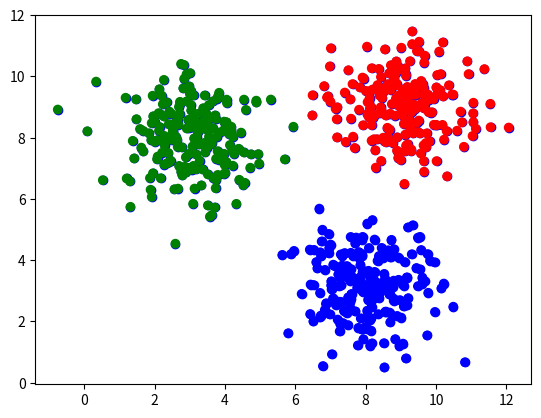

The script that saved this image:
import numpy as np
import matplotlib.pyplot as plt
from scipy import stats

def get_data(dot_num =200):
    x_1_p = np.random.normal(3.,1,dot_num)
    y_1_p = np.random.normal(8.,1,dot_num)
    C1 = np.array([x_1_p,y_1_p]).T

    x_2_p = np.random.normal(8.,1,dot_num)
    y_2_p = np.random.normal(3.,1,dot_num)
    C2 = np.array([x_2_p,y_2_p]).T

    x_3_p = np.random.normal(9.,1,dot_num)
    y_3_p = np.random.normal(9.,1,dot_num)
    C3 = np.array([x_3_p,y_3_p]).T

    res = np.concatenate((C1,C2,C3),axis=0)
    plt.scatter(res[:,0],res[:,1],c='b')

    plt.show()
    return res

class GMM:
    def __init__(self,k,d):
        """
        this function is init gmm function
        :param k: the number of target
        :param d: the number of prob
        """
        self.k = k
        self.p = np.random.rand(k)
        self.p = self.p/self.p.sum()

        self.means = np.random.rand(k,d)
        self.cov = np.empty((k,d,d))
        for i in range(k):
            self.cov[i] = np.eye(d)*np.random.rand(1) * k


    def fit(self,data):
        for _ in range(1000):
            density = np.empty((len(data),self.k))
            for i in range(self.k):
                norm = stats.multivariate_normal(self.means[i],self.cov[i])
                density[:,i] = norm.pdf(data)
            # print(density)
            postporb = density*self.p
            postporb = postporb/postporb.sum(axis=1,keepdims=True)

            p_new = postporb.sum(axis=0)
            mean_new = np.tensordot(postporb,data,axes=[0,0])

            cov_new = np.empty(self.cov.shape)
            for i in range(self.k):
                tmp = data-self.means[i]
                cov_new[i] = np.dot(tmp.T*postporb[:,i],tmp)/p_new[i]

            self.cov = cov_new
            self.p = p_new/len(data)
            self.means = mean_new / p_new.reshape(-1,1)

        return self.means

    def get_distense(self, point_data):
        res = []
        for mean in self.means:
            res.append(np.linalg.norm(point_data-mean))

        return np.array(res)

    def predict(self, data):
        res = []

        for i in range(data.shape[0]):
            dis = self.get_distense(data[i])

            res.append(dis.argmin(axis=-1))

        return res



data = get_data()

a = GMM(3,2)
a.fit(data)
y = a.predict(data)

color = ['r','b','g']
y_c = [color[i] for i in y]

plt.scatter(data[:, 0], data[:, 1], c=y_c)
plt.show()